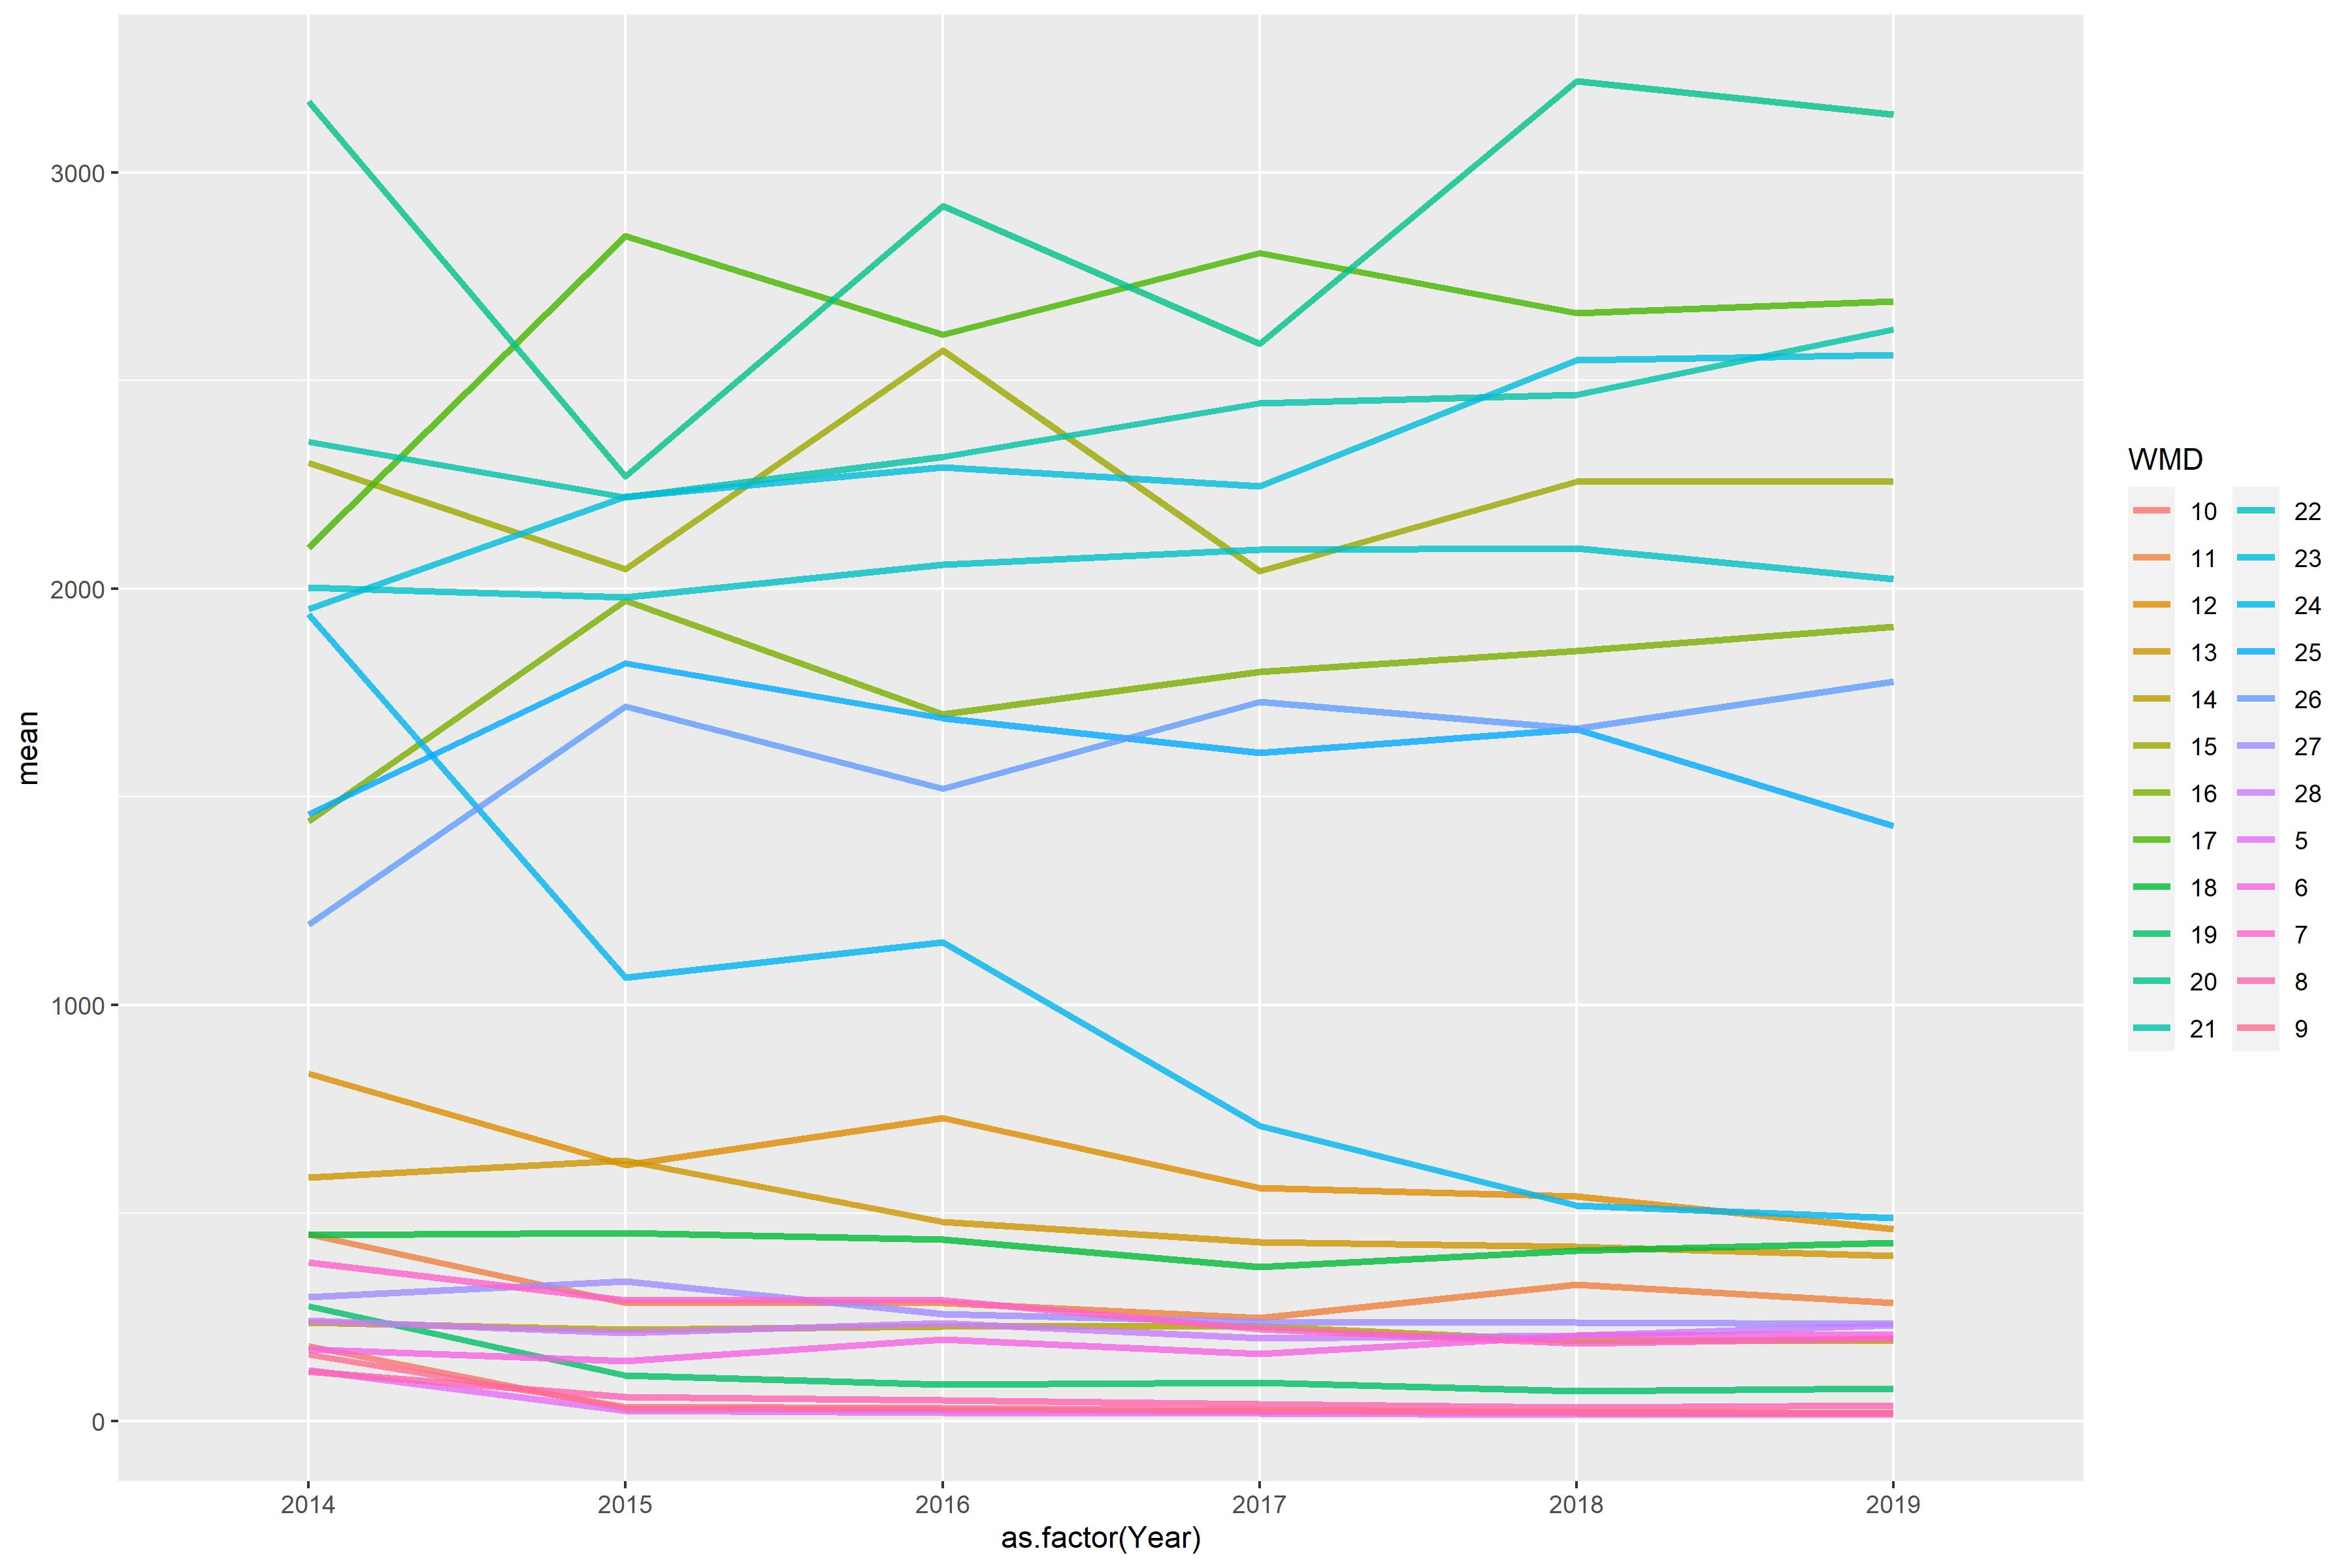

The table this chart was drawn from, first rows:
WMD, 2014, 2015, 2016, 2017, 2018, 2019
5, 122.4, 25.58, 20.69, 19.39, 16.4, 17.16
6, 173.2, 144.7, 196.3, 161.8, 205.9, 209.7
7, 381.9, 289.9, 291.2, 221.3, 186.4, 199.7
8, 119.8, 59.02, 50.97, 41.36, 32.8, 38.01
9, 159.6, 35.51, 32.16, 27.5, 21.72, 19.52
10, 181.3, 30.37, 27.16, 24.24, 20.21, 19.55
11, 449.7, 284.1, 284, 249, 328.7, 284.2
12, 835.8, 614.9, 728, 560.7, 539.3, 461.4
13, 585, 626, 479.5, 430, 418.7, 397.6
14, 238, 219.2, 227.3, 227.1, 194, 195.1
15, 2302, 2047, 2572, 2042, 2257, 2257
16, 1441, 1971, 1699, 1801, 1851, 1909
17, 2098, 2847, 2610, 2807, 2662, 2690
18, 448.1, 452.3, 437.1, 371.2, 410, 429.4
19, 276.8, 109.3, 88.3, 92.57, 71.87, 78.83
20, 3170, 2270, 2919, 2588, 3219, 3139
21, 2353, 2219, 2317, 2445, 2467, 2623
22, 2003, 1979, 2058, 2094, 2098, 2024
23, 1950, 2221, 2292, 2246, 2549, 2561
24, 1939, 1066, 1151, 709.2, 517.6, 488.5
25, 1459, 1821, 1688, 1605, 1663, 1429
26, 1193, 1717, 1519, 1728, 1664, 1777
27, 298, 336.6, 257.7, 238.2, 238, 233.8
28, 241.7, 212.5, 235.1, 199.5, 205.7, 231.6
